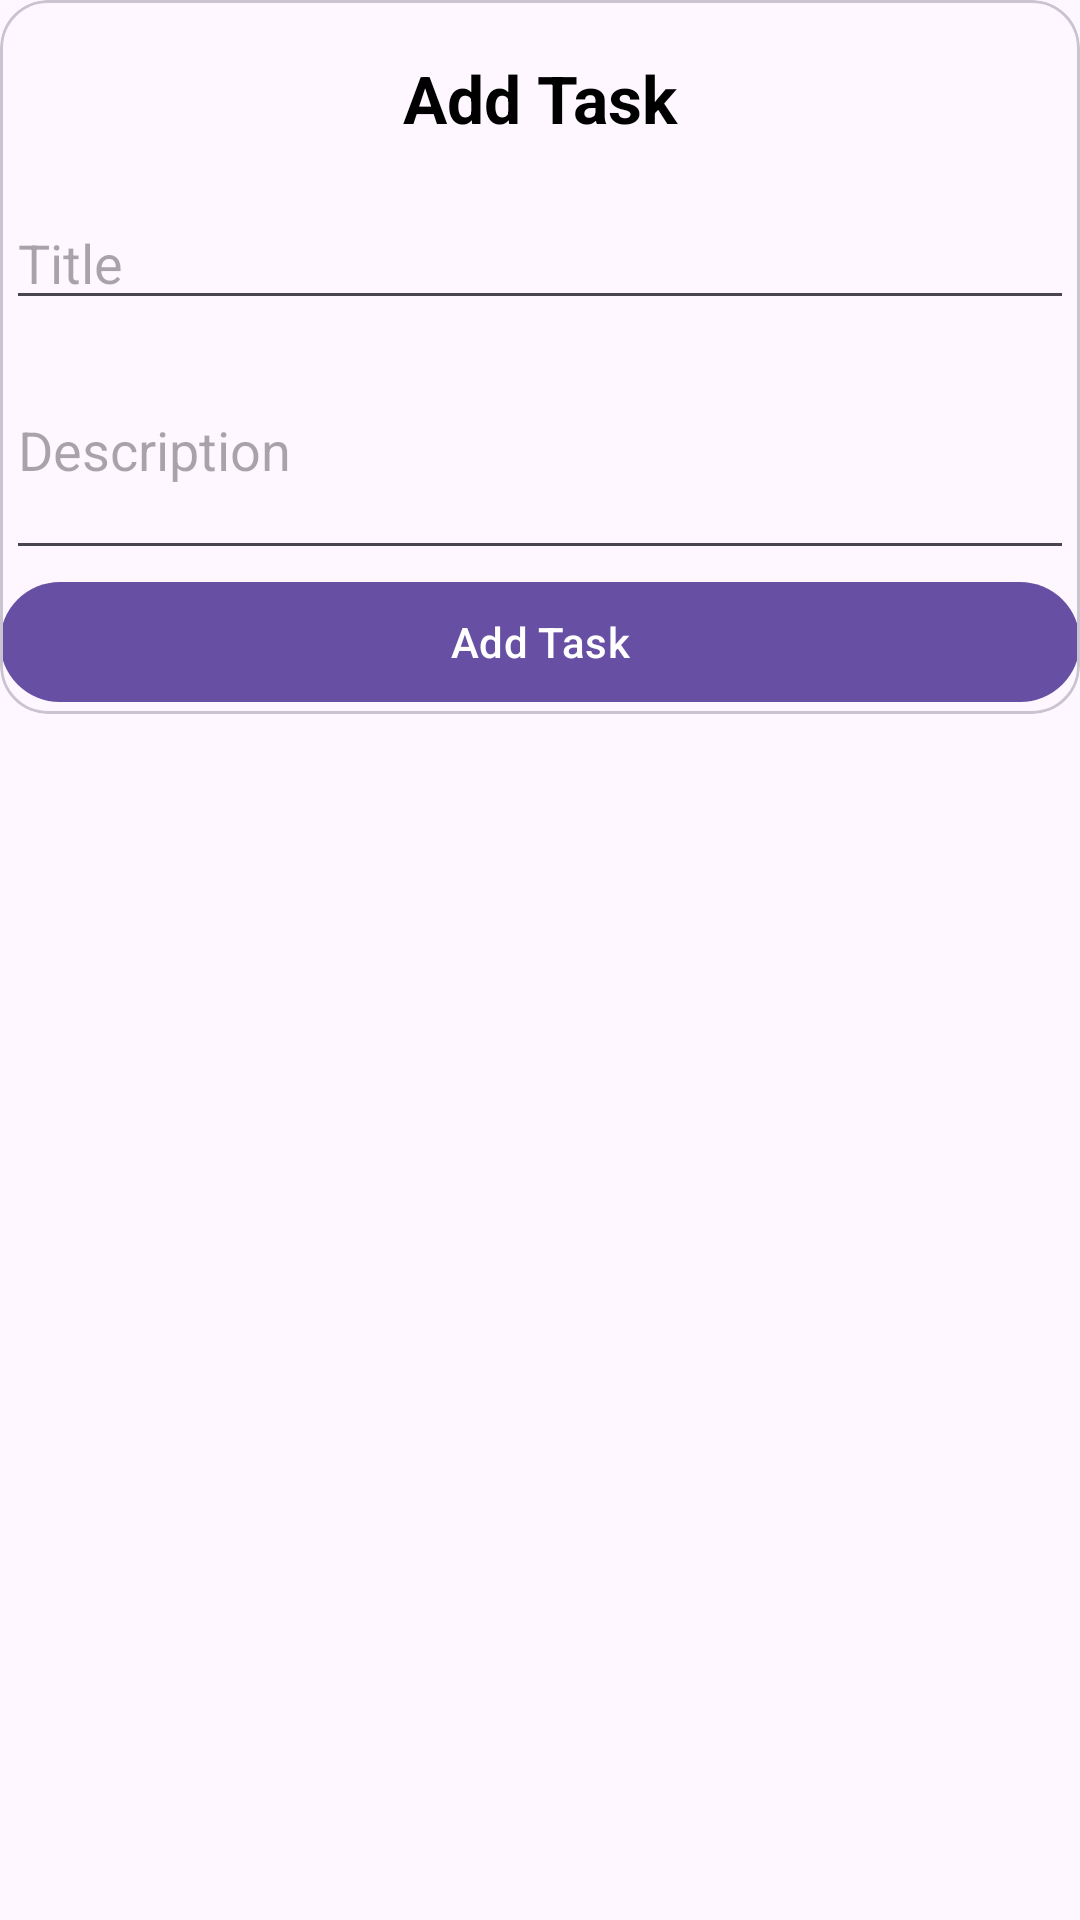

Layout XML and referenced resources for this Android screen:
<!-- AndroidManifest.xml: application theme Theme.DataStoreBasic -->
<!-- res/layout/dialog_add_task.xml -->
<?xml version="1.0" encoding="utf-8"?>
<FrameLayout xmlns:android="http://schemas.android.com/apk/res/android"
    xmlns:app="http://schemas.android.com/apk/res-auto"
    xmlns:tools="http://schemas.android.com/tools"
    android:layout_width="match_parent"
    android:layout_height="match_parent">

    <com.google.android.material.card.MaterialCardView
        android:layout_width="match_parent"
        android:layout_height="wrap_content"
        app:cardCornerRadius="16dp">

        <LinearLayout
            android:layout_width="match_parent"
            android:layout_height="match_parent"
            android:orientation="vertical">

            <TextView
                android:layout_width="match_parent"
                android:layout_height="wrap_content"
                android:padding="18dp"
                android:text="@string/dialog_add_task_title"
                android:textAlignment="center"
                android:textColor="@color/black"
                android:textSize="22sp"
                android:textStyle="bold" />

            <com.google.android.material.textfield.TextInputEditText
                android:id="@+id/etTitle"
                android:layout_width="match_parent"
                android:layout_height="wrap_content"
                android:layout_marginHorizontal="2dp"
                android:hint="@string/dialog_add_task_title_hint"
                android:inputType="text"
                android:maxLength="128"
                tools:ignore="TextViewEdits" />

            <com.google.android.material.textfield.TextInputEditText
                android:id="@+id/etDescription"
                android:layout_width="match_parent"
                android:layout_height="wrap_content"
                android:layout_marginHorizontal="2dp"
                android:hint="@string/dialog_add_task_description_hint"
                android:inputType="textMultiLine"
                android:lines="3"
                android:maxLength="128"
                tools:ignore="TextViewEdits" />

            <com.google.android.material.button.MaterialButton
                android:id="@+id/btnAddTask"
                android:layout_width="match_parent"
                android:layout_height="wrap_content"
                android:text="@string/dialog_add_task_button" />


        </LinearLayout>


    </com.google.android.material.card.MaterialCardView>

</FrameLayout>
<!-- resources referenced by this layout -->
<resources>
  <color name="black">#FF000000</color>
  <string name="dialog_add_task_button">Add Task</string>
  <string name="dialog_add_task_description_hint">Description</string>
  <string name="dialog_add_task_title">Add Task</string>
  <string name="dialog_add_task_title_hint">Title</string>
  <style name="Theme.DataStoreBasic" parent="Base.Theme.DataStoreBasic" />
  <style name="Base.Theme.DataStoreBasic" parent="Theme.Material3.DayNight.NoActionBar">
          
          
      </style>
</resources>
